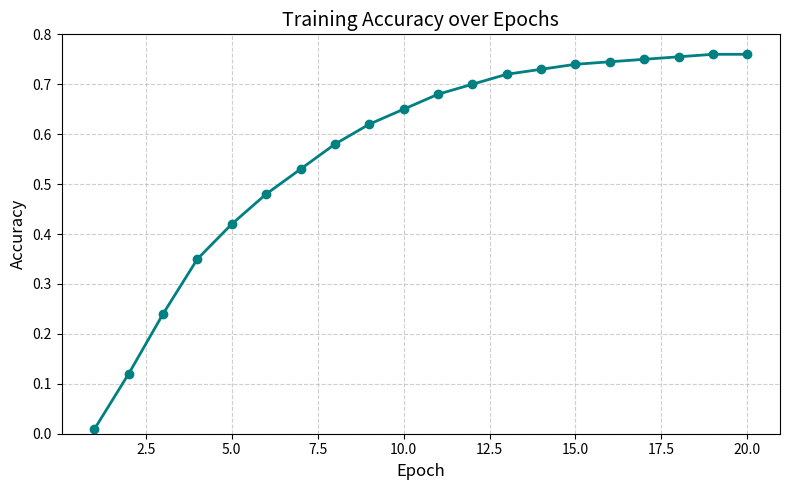

Reproduce this figure in Python.
import matplotlib.pyplot as plt

epochs = list(range(1, 21))
accuracy = [0.0088, 0.12, 0.24, 0.35, 0.42, 0.48, 0.53, 0.58, 0.62, 0.65,
            0.68, 0.70, 0.72, 0.73, 0.74, 0.745, 0.75, 0.755, 0.76, 0.76]

plt.figure(figsize=(8, 5))
plt.plot(epochs, accuracy, marker='o', color='teal', linewidth=2)
plt.title("Training Accuracy over Epochs", fontsize=14)
plt.xlabel("Epoch", fontsize=12)
plt.ylabel("Accuracy", fontsize=12)
plt.ylim(0, 0.8)
plt.grid(True, linestyle='--', alpha=0.6)
plt.tight_layout()
plt.savefig("training_accuracy_curve.png")
plt.show()
